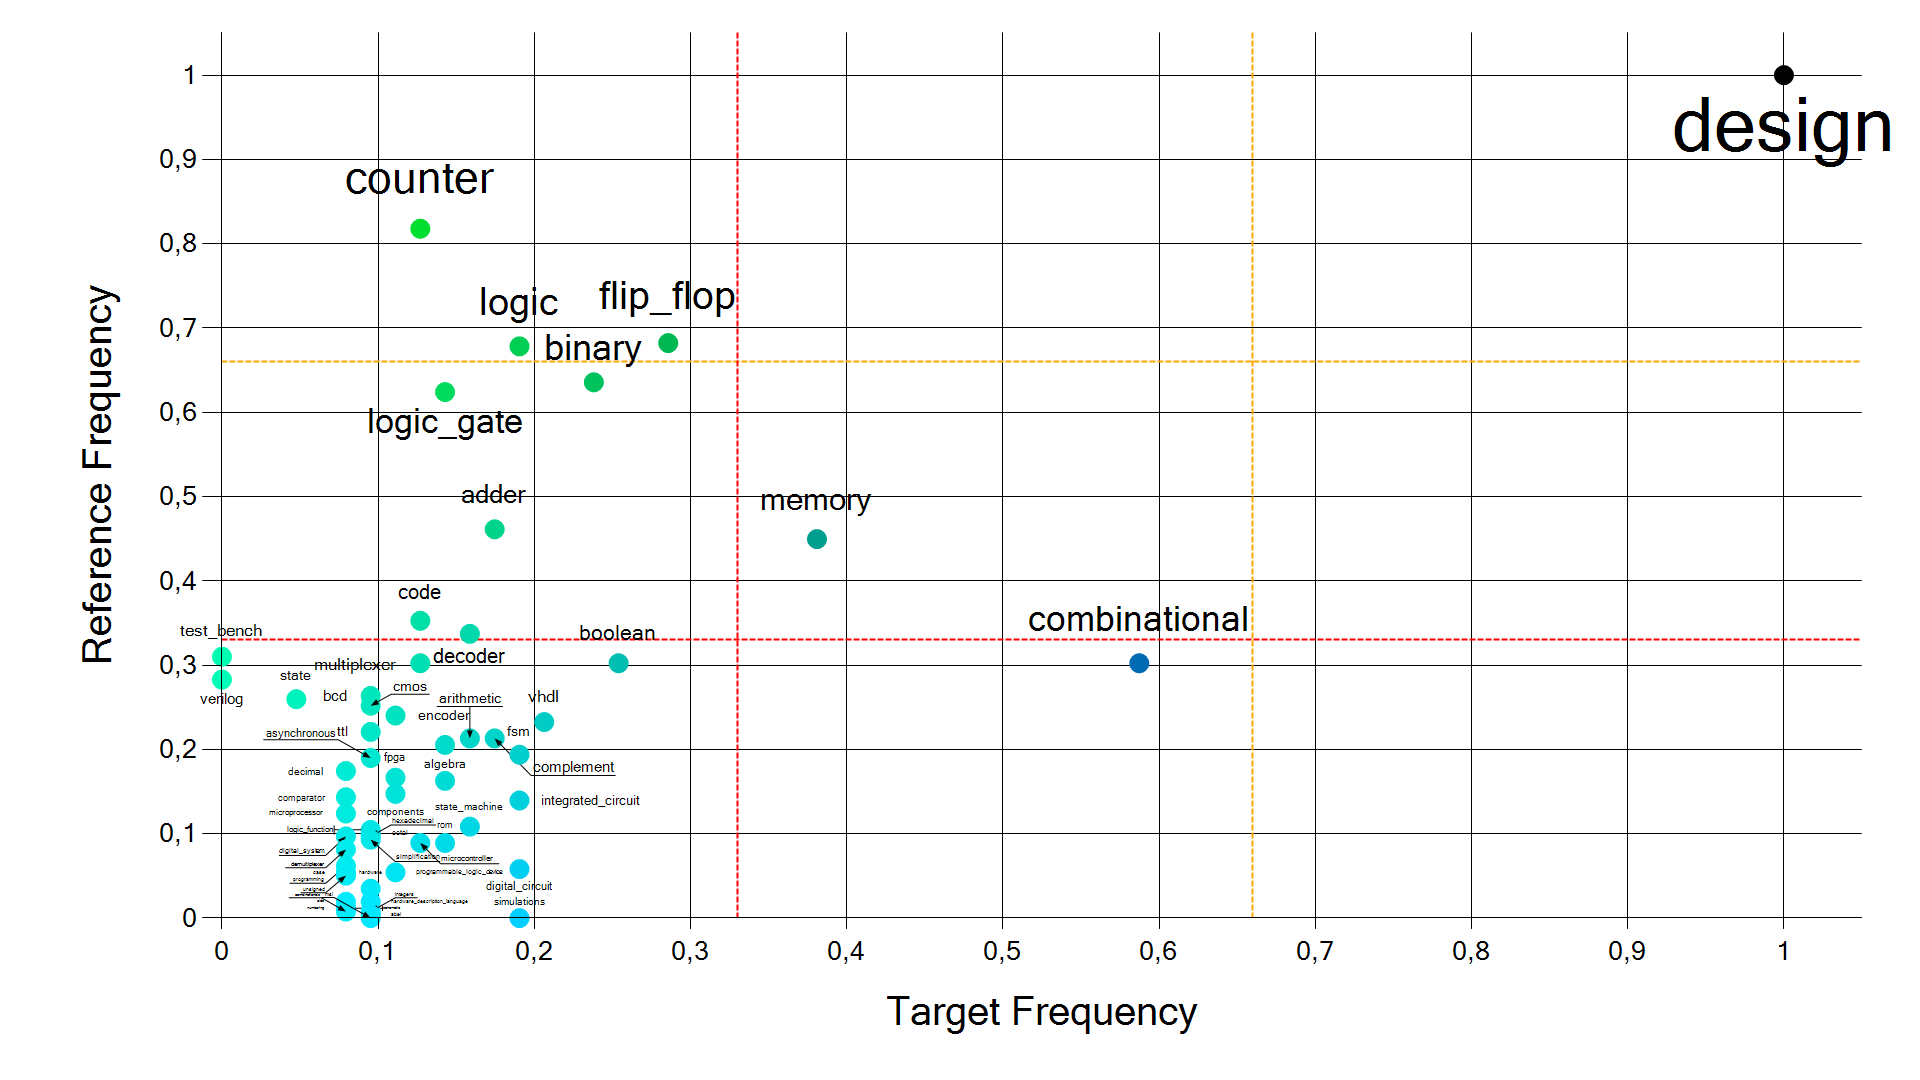

Source data for this figure (header and first rows):
design; 1; 1
counter; 0,12698413; 0,81782943
flip_flop; 0,2857143; 0,68217057
logic; 0,1904762; 0,6782946
binary; 0,23809524; 0,6356589
logic_gate; 0,14285715; 0,624031
adder; 0,17460318; 0,46124032
memory; 0,3809524; 0,4496124
code; 0,12698413; 0,35271317
decoder; 0,15873016; 0,3372093
test_bench; 0; 0,31007752
combinational; 0,5873016; 0,30232558
boolean; 0,25396827; 0,30232558
multiplexer; 0,12698413; 0,30232558
verilog; 0; 0,28294572
bcd; 0,0952381; 0,2635659
state; 0,04761905; 0,25968993
cmos; 0,0952381; 0,251938
encoder; 0,11111111; 0,24031007
vhdl; 0,20634921; 0,23255815
ttl; 0,0952381; 0,22093023
complement; 0,17460318; 0,21317829
arithmetic; 0,15873016; 0,21317829
synchronous; 0,14285715; 0,20542635
fsm; 0,1904762; 0,19379845
asynchronous; 0,0952381; 0,18992248
decimal; 0,07936508; 0,1744186
fpga; 0,11111111; 0,16666667
algebra; 0,14285715; 0,1627907
components; 0,11111111; 0,14728682
comparator; 0,07936508; 0,14341085
integrated_circuit; 0,1904762; 0,13953489
microprocessor; 0,07936508; 0,12403101
state_machine; 0,15873016; 0,10852713
logic_function; 0,0952381; 0,10465116
octal; 0,0952381; 0,1007752
hexadecimal; 0,0952381; 0,09689923
digital_system; 0,07936508; 0,09689923
simplification; 0,0952381; 0,093023255
rom; 0,14285715; 0,089147285
microcontroller; 0,12698413; 0,089147285
demultiplexer; 0,07936508; 0,08139535
programming; 0,07936508; 0,062015504
digital_circuit; 0,1904762; 0,058139537
programmable_logic_device; 0,11111111; 0,054263566
case; 0,07936508; 0,054263566
unsigned; 0,07936508; 0,0503876
hardware; 0,0952381; 0,034883723
hardware_description_language; 0,0952381; 0,019379845
plds; 0,07936508; 0,019379845
numbering; 0,07936508; 0,011627907
schematic; 0,07936508; 0,011627907
integers; 0,0952381; 0,007751938
combinationals; 0,07936508; 0,007751938
abel; 0,0952381; 0,003875969
simulations; 0,1904762; 0
msl; 0,0952381; 0
